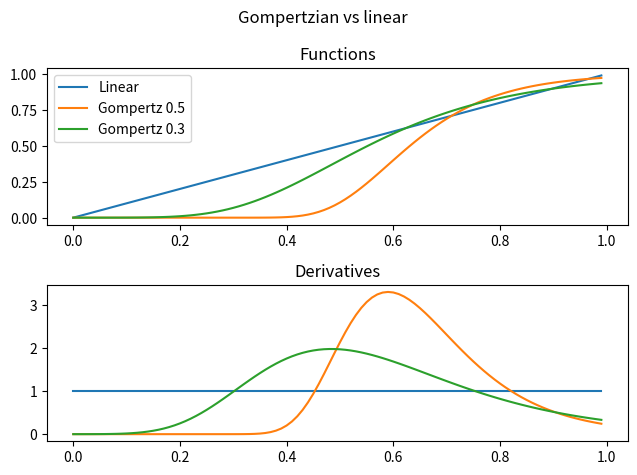

Write Python code to recreate this figure.
import numpy as np
import matplotlib.pyplot as plt

x = np.arange(0, 1, 0.01)

fig, (ax1, ax2) = plt.subplots(2, 1)
ax1.plot(x, x)
ax2.plot(x, np.ones_like(x))
ax1.set_title('Functions')

a = 1
b = 5.29093166
c = 8.96366854
y2 = a * np.exp(-np.exp(b - c * x))
ax1.plot(x, y2)
f1_y2 = a * c * np.exp(b - np.exp(b - c * x) - c * x)
ax2.plot(x, f1_y2)

a = 1
b = 2.59781067
c = 5.36852741
y3 = a * np.exp(-np.exp(b - c * x))
ax1.plot(x, y3)
f1_y3 = a * c * np.exp(b - np.exp(b - c * x) - c * x)
ax2.plot(x, f1_y3)
ax2.set_title('Derivatives')

ax1.legend(['Linear', 'Gompertz 0.5', 'Gompertz 0.3'])
plt.suptitle('Gompertzian vs linear')
plt.tight_layout()

plt.show()
